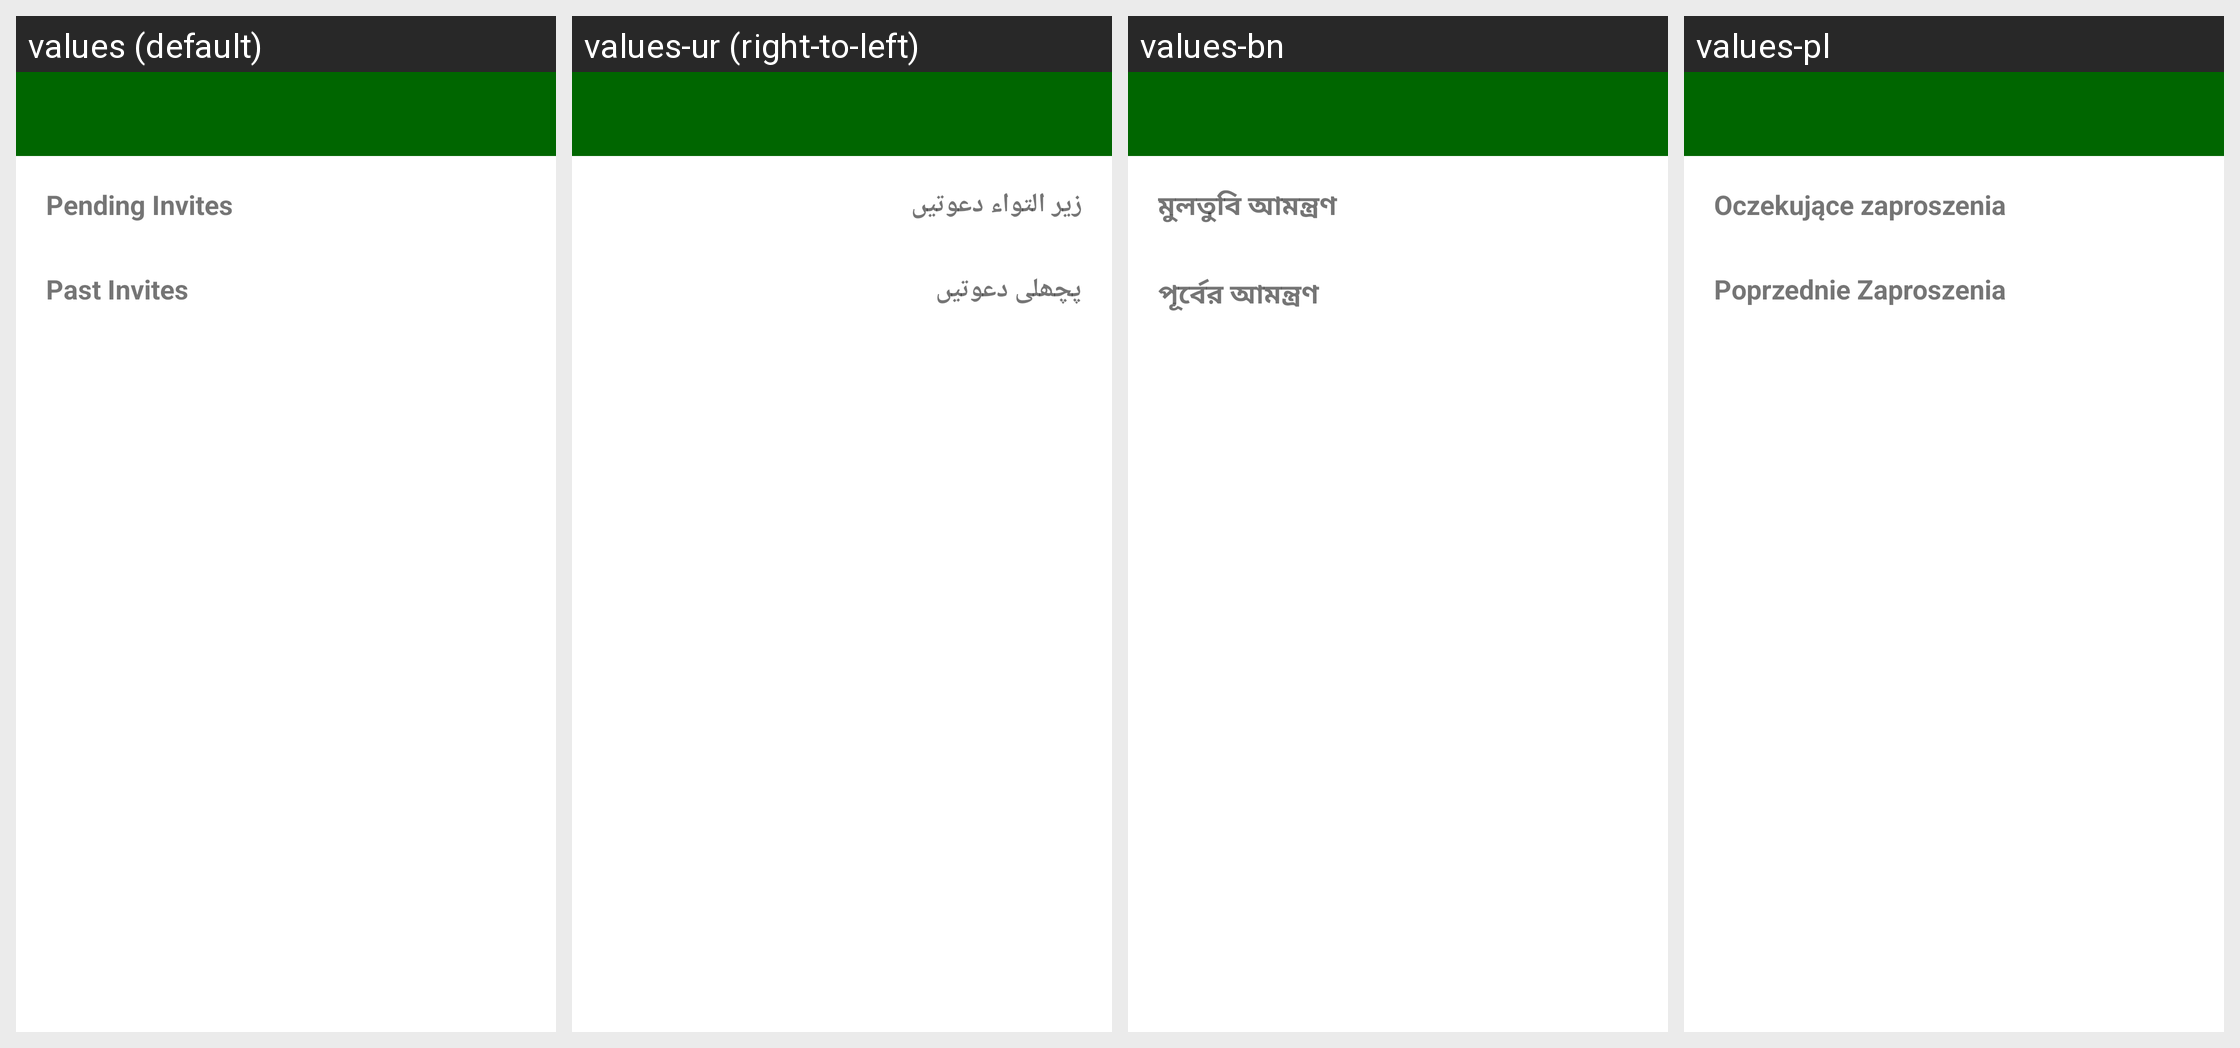

Here is an Android app screen in its default locale and in the app's own translations. Write out the translated-string differences for the strings that appear on this screen.
Android screen res/layout/activity_invitations.xml rendered under 4 locales, left to right: values (default), values-ur (right-to-left), values-bn, values-pl. Device: Nexus 5 (rendered at 1080×1920; each locale shown at half size, 540×960, under a caption strip naming it); theme AppTheme.
Other locales in the repository, not shown: values-am, values-ar, values-de, values-es, values-fa, values-fr, values-hi, values-km, values-lo, values-mg, values-mn, values-my, values-ne, values-si, values-so, values-sw.
Strings drawn on this screen, with the default value and each locale's value (text and hints the layout hard-codes, and strings that could not be matched under every locale, appear in the picture but are not listed):

pending_invites
  values: Pending Invites
  values-ur: زیر التواء دعوتیں
  values-bn: মুলতুবি আমন্ত্রণ
  values-pl: Oczekujące zaproszenia

past_invites
  values: Past Invites
  values-ur: پچھلی دعوتیں
  values-bn: পূর্বের আমন্ত্রণ
  values-pl: Poprzednie Zaproszenia
